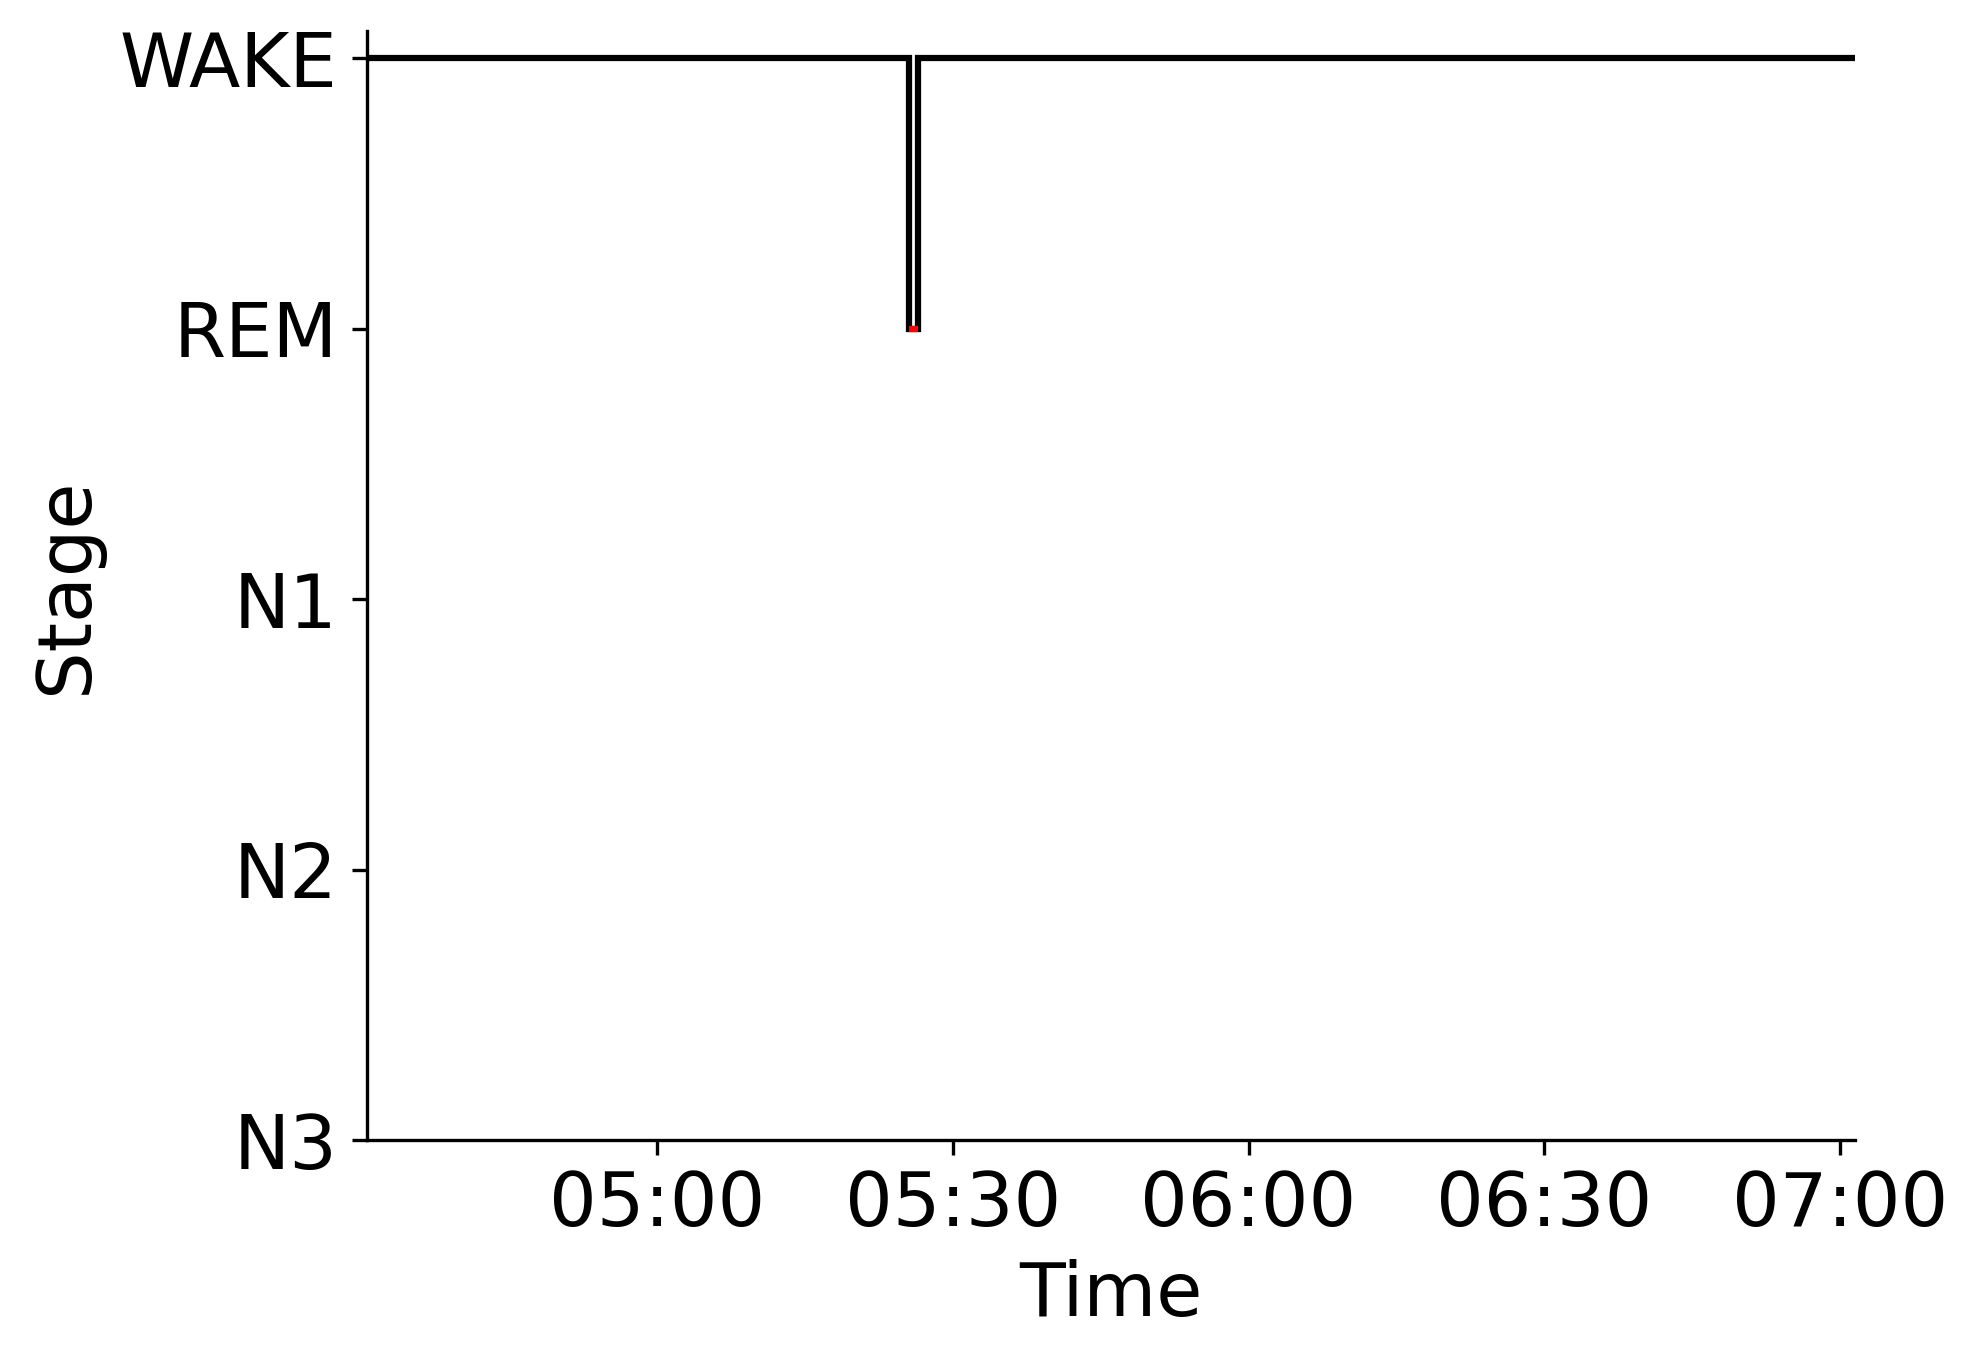

The table this chart was drawn from, first rows:
Epoch, Subject, Session, Recording, RecordingEpoch, Time, Stage
0, sub-00029, ses-2, sub-00029_ses-2_task-sleep_acq-20160519T…, 0, 2016-05-19 04:30:30.219804+00:00, WAKE
1, sub-00029, ses-2, sub-00029_ses-2_task-sleep_acq-20160519T…, 1, 2016-05-19 04:31:00.219804+00:00, WAKE
2, sub-00029, ses-2, sub-00029_ses-2_task-sleep_acq-20160519T…, 2, 2016-05-19 04:31:30.219804+00:00, WAKE
3, sub-00029, ses-2, sub-00029_ses-2_task-sleep_acq-20160519T…, 3, 2016-05-19 04:32:00.219804+00:00, WAKE
4, sub-00029, ses-2, sub-00029_ses-2_task-sleep_acq-20160519T…, 4, 2016-05-19 04:32:30.219804+00:00, WAKE
5, sub-00029, ses-2, sub-00029_ses-2_task-sleep_acq-20160519T…, 5, 2016-05-19 04:33:00.219804+00:00, WAKE
6, sub-00029, ses-2, sub-00029_ses-2_task-sleep_acq-20160519T…, 6, 2016-05-19 04:33:30.219804+00:00, WAKE
7, sub-00029, ses-2, sub-00029_ses-2_task-sleep_acq-20160519T…, 7, 2016-05-19 04:34:00.219804+00:00, WAKE
8, sub-00029, ses-2, sub-00029_ses-2_task-sleep_acq-20160519T…, 8, 2016-05-19 04:34:30.219804+00:00, WAKE
9, sub-00029, ses-2, sub-00029_ses-2_task-sleep_acq-20160519T…, 9, 2016-05-19 04:35:00.219804+00:00, WAKE
10, sub-00029, ses-2, sub-00029_ses-2_task-sleep_acq-20160519T…, 10, 2016-05-19 04:35:30.219804+00:00, WAKE
11, sub-00029, ses-2, sub-00029_ses-2_task-sleep_acq-20160519T…, 11, 2016-05-19 04:36:00.219804+00:00, WAKE
12, sub-00029, ses-2, sub-00029_ses-2_task-sleep_acq-20160519T…, 12, 2016-05-19 04:36:30.219804+00:00, WAKE
13, sub-00029, ses-2, sub-00029_ses-2_task-sleep_acq-20160519T…, 13, 2016-05-19 04:37:00.219804+00:00, WAKE
14, sub-00029, ses-2, sub-00029_ses-2_task-sleep_acq-20160519T…, 14, 2016-05-19 04:37:30.219804+00:00, WAKE
15, sub-00029, ses-2, sub-00029_ses-2_task-sleep_acq-20160519T…, 15, 2016-05-19 04:38:00.219804+00:00, WAKE
16, sub-00029, ses-2, sub-00029_ses-2_task-sleep_acq-20160519T…, 16, 2016-05-19 04:38:30.219804+00:00, WAKE
17, sub-00029, ses-2, sub-00029_ses-2_task-sleep_acq-20160519T…, 17, 2016-05-19 04:39:00.219804+00:00, WAKE
18, sub-00029, ses-2, sub-00029_ses-2_task-sleep_acq-20160519T…, 18, 2016-05-19 04:39:30.219804+00:00, WAKE
19, sub-00029, ses-2, sub-00029_ses-2_task-sleep_acq-20160519T…, 19, 2016-05-19 04:40:00.219804+00:00, WAKE
20, sub-00029, ses-2, sub-00029_ses-2_task-sleep_acq-20160519T…, 20, 2016-05-19 04:40:30.219804+00:00, WAKE
21, sub-00029, ses-2, sub-00029_ses-2_task-sleep_acq-20160519T…, 21, 2016-05-19 04:41:00.219804+00:00, WAKE
22, sub-00029, ses-2, sub-00029_ses-2_task-sleep_acq-20160519T…, 22, 2016-05-19 04:41:30.219804+00:00, WAKE
23, sub-00029, ses-2, sub-00029_ses-2_task-sleep_acq-20160519T…, 23, 2016-05-19 04:42:00.219804+00:00, WAKE
24, sub-00029, ses-2, sub-00029_ses-2_task-sleep_acq-20160519T…, 24, 2016-05-19 04:42:30.219804+00:00, WAKE
25, sub-00029, ses-2, sub-00029_ses-2_task-sleep_acq-20160519T…, 25, 2016-05-19 04:43:00.219804+00:00, WAKE
26, sub-00029, ses-2, sub-00029_ses-2_task-sleep_acq-20160519T…, 26, 2016-05-19 04:43:30.219804+00:00, WAKE
27, sub-00029, ses-2, sub-00029_ses-2_task-sleep_acq-20160519T…, 27, 2016-05-19 04:44:00.219804+00:00, WAKE
28, sub-00029, ses-2, sub-00029_ses-2_task-sleep_acq-20160519T…, 28, 2016-05-19 04:44:30.219804+00:00, WAKE
29, sub-00029, ses-2, sub-00029_ses-2_task-sleep_acq-20160519T…, 29, 2016-05-19 04:45:00.219804+00:00, WAKE
30, sub-00029, ses-2, sub-00029_ses-2_task-sleep_acq-20160519T…, 30, 2016-05-19 04:45:30.219804+00:00, WAKE
31, sub-00029, ses-2, sub-00029_ses-2_task-sleep_acq-20160519T…, 31, 2016-05-19 04:46:00.219804+00:00, WAKE
32, sub-00029, ses-2, sub-00029_ses-2_task-sleep_acq-20160519T…, 32, 2016-05-19 04:46:30.219804+00:00, WAKE
33, sub-00029, ses-2, sub-00029_ses-2_task-sleep_acq-20160519T…, 33, 2016-05-19 04:47:00.219804+00:00, WAKE
34, sub-00029, ses-2, sub-00029_ses-2_task-sleep_acq-20160519T…, 34, 2016-05-19 04:47:30.219804+00:00, WAKE
35, sub-00029, ses-2, sub-00029_ses-2_task-sleep_acq-20160519T…, 35, 2016-05-19 04:48:00.219804+00:00, WAKE
36, sub-00029, ses-2, sub-00029_ses-2_task-sleep_acq-20160519T…, 36, 2016-05-19 04:48:30.219804+00:00, WAKE
37, sub-00029, ses-2, sub-00029_ses-2_task-sleep_acq-20160519T…, 37, 2016-05-19 04:49:00.219804+00:00, WAKE
38, sub-00029, ses-2, sub-00029_ses-2_task-sleep_acq-20160519T…, 38, 2016-05-19 04:49:30.219804+00:00, WAKE
39, sub-00029, ses-2, sub-00029_ses-2_task-sleep_acq-20160519T…, 39, 2016-05-19 04:50:00.219804+00:00, WAKE
40, sub-00029, ses-2, sub-00029_ses-2_task-sleep_acq-20160519T…, 40, 2016-05-19 04:50:30.219804+00:00, WAKE
41, sub-00029, ses-2, sub-00029_ses-2_task-sleep_acq-20160519T…, 41, 2016-05-19 04:51:00.219804+00:00, WAKE
42, sub-00029, ses-2, sub-00029_ses-2_task-sleep_acq-20160519T…, 42, 2016-05-19 04:51:30.219804+00:00, WAKE
43, sub-00029, ses-2, sub-00029_ses-2_task-sleep_acq-20160519T…, 43, 2016-05-19 04:52:00.219804+00:00, WAKE
44, sub-00029, ses-2, sub-00029_ses-2_task-sleep_acq-20160519T…, 44, 2016-05-19 04:52:30.219804+00:00, WAKE
45, sub-00029, ses-2, sub-00029_ses-2_task-sleep_acq-20160519T…, 45, 2016-05-19 04:53:00.219804+00:00, WAKE
46, sub-00029, ses-2, sub-00029_ses-2_task-sleep_acq-20160519T…, 46, 2016-05-19 04:53:30.219804+00:00, WAKE
47, sub-00029, ses-2, sub-00029_ses-2_task-sleep_acq-20160519T…, 47, 2016-05-19 04:54:00.219804+00:00, WAKE
48, sub-00029, ses-2, sub-00029_ses-2_task-sleep_acq-20160519T…, 48, 2016-05-19 04:54:30.219804+00:00, WAKE
49, sub-00029, ses-2, sub-00029_ses-2_task-sleep_acq-20160519T…, 49, 2016-05-19 04:55:00.219804+00:00, WAKE
50, sub-00029, ses-2, sub-00029_ses-2_task-sleep_acq-20160519T…, 50, 2016-05-19 04:55:30.219804+00:00, WAKE
51, sub-00029, ses-2, sub-00029_ses-2_task-sleep_acq-20160519T…, 51, 2016-05-19 04:56:00.219804+00:00, WAKE
52, sub-00029, ses-2, sub-00029_ses-2_task-sleep_acq-20160519T…, 52, 2016-05-19 04:56:30.219804+00:00, WAKE
53, sub-00029, ses-2, sub-00029_ses-2_task-sleep_acq-20160519T…, 53, 2016-05-19 04:57:00.219804+00:00, WAKE
54, sub-00029, ses-2, sub-00029_ses-2_task-sleep_acq-20160519T…, 54, 2016-05-19 04:57:30.219804+00:00, WAKE
55, sub-00029, ses-2, sub-00029_ses-2_task-sleep_acq-20160519T…, 55, 2016-05-19 04:58:00.219804+00:00, WAKE
56, sub-00029, ses-2, sub-00029_ses-2_task-sleep_acq-20160519T…, 56, 2016-05-19 04:58:30.219804+00:00, WAKE
57, sub-00029, ses-2, sub-00029_ses-2_task-sleep_acq-20160519T…, 57, 2016-05-19 04:59:00.219804+00:00, WAKE
58, sub-00029, ses-2, sub-00029_ses-2_task-sleep_acq-20160519T…, 58, 2016-05-19 04:59:30.219804+00:00, WAKE
59, sub-00029, ses-2, sub-00029_ses-2_task-sleep_acq-20160519T…, 59, 2016-05-19 05:00:00.219804+00:00, WAKE
... 242 more rows
